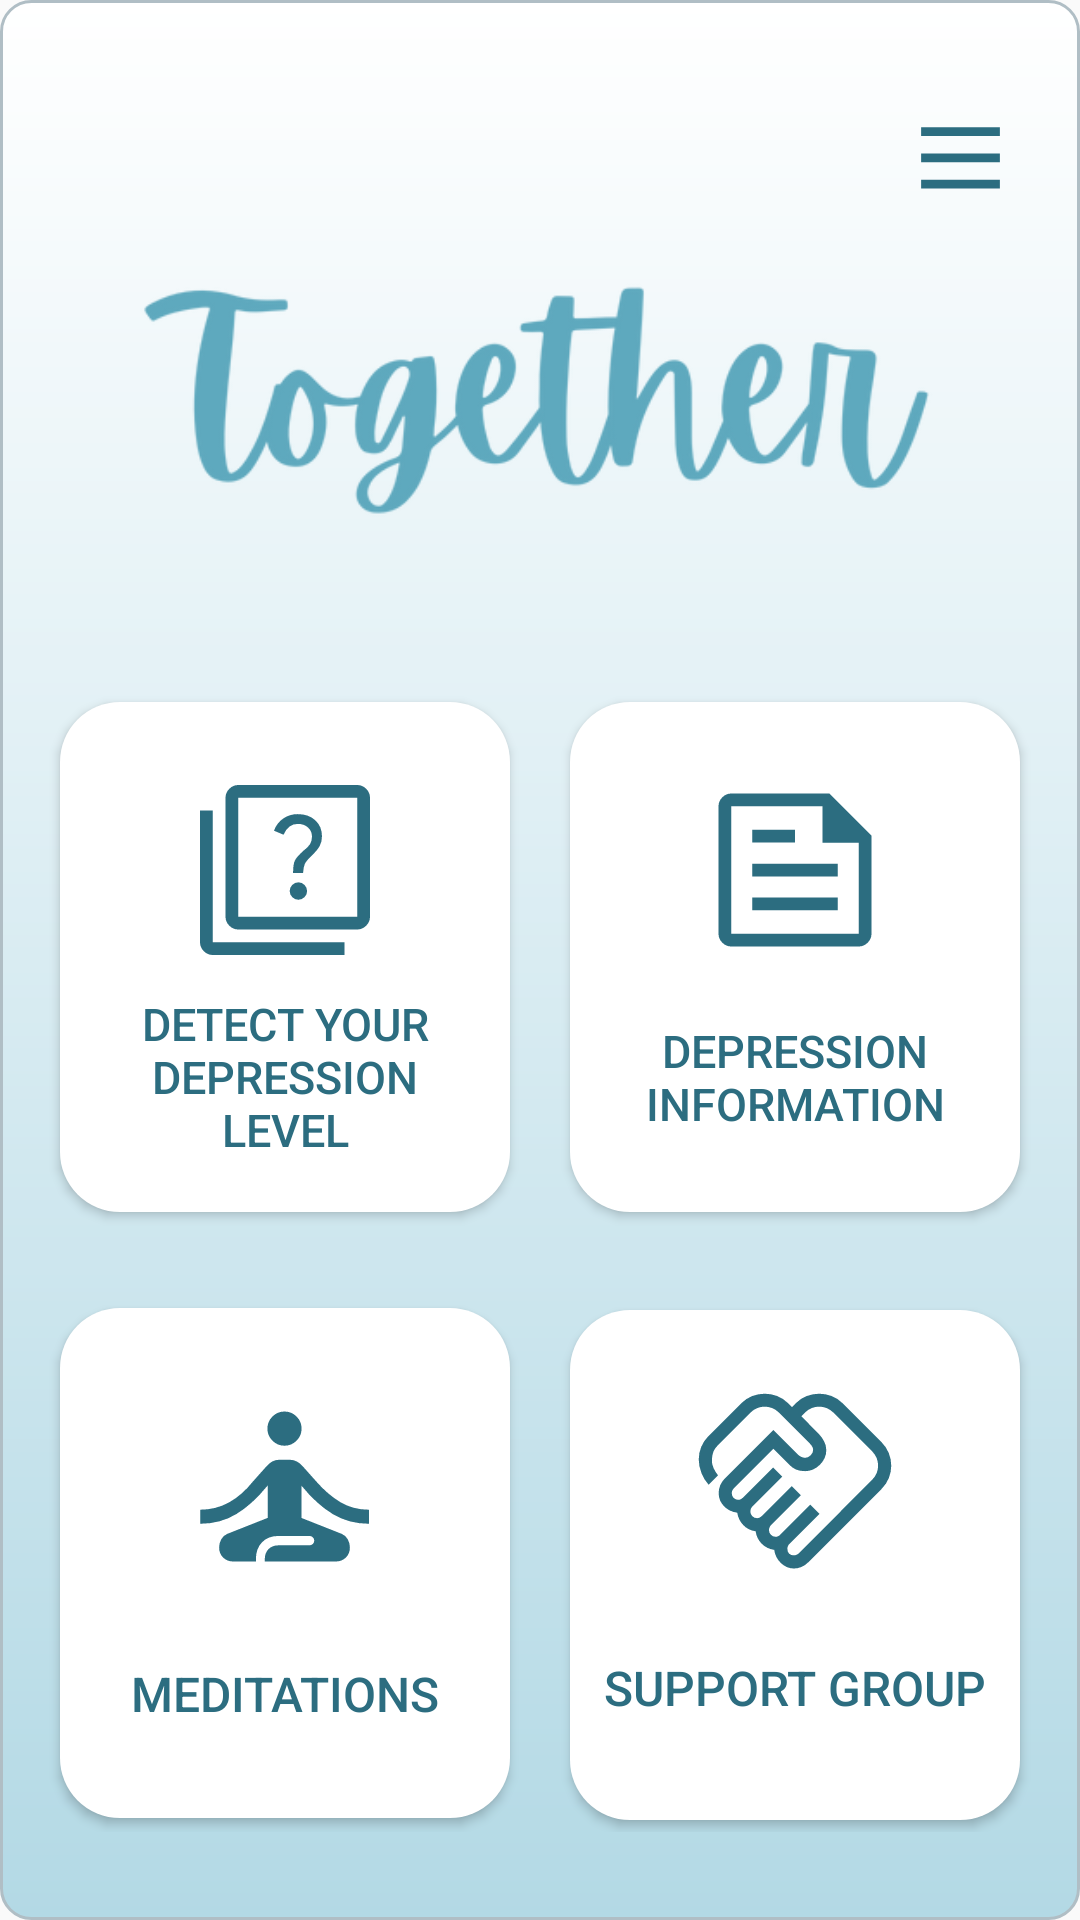

This screen was rendered from an Android layout file. Write that file and the resources it references.
<!-- AndroidManifest.xml: application theme Theme.TogetherApp -->
<!-- res/layout/activity_home.xml -->
<?xml version="1.0" encoding="utf-8"?>
<RelativeLayout
    xmlns:android="http://schemas.android.com/apk/res/android"
    xmlns:app="http://schemas.android.com/apk/res-auto"
    xmlns:tools="http://schemas.android.com/tools"
    android:layout_width="match_parent"
    android:layout_height="match_parent"
    android:background="@drawable/background"
    android:id="@+id/home_activity_layout"
    tools:context=".Home">

    <include layout="@layout/hamburger" />

    <ImageView
        android:id="@+id/logo"
        android:layout_width="316dp"
        android:layout_height="144dp"
        android:layout_centerHorizontal="true"
        android:layout_marginTop="50dp"
        android:src="@drawable/namelogo" />

    <GridLayout
        android:layout_width="match_parent"
        android:layout_height="wrap_content"
        android:layout_below="@id/logo"
        android:layout_marginTop="10dp"
        android:alignmentMode="alignMargins"
        android:columnCount="2"
        android:columnOrderPreserved="false"
        android:rowCount="2"
        android:useDefaultMargins="true">

        <Button
            android:id="@+id/button1"
            android:layout_width="0dp"
            android:layout_height="170dp"
            android:layout_column="0"
            android:layout_columnWeight="1"
            android:layout_marginLeft="10dp"
            android:layout_marginTop="11dp"
            android:layout_marginRight="10dp"
            android:background="@drawable/box_background"
            android:drawableTop="@drawable/home1"
            android:paddingTop="22dp"
            android:paddingBottom="10dp"
            android:paddingLeft="22dp"
            android:paddingRight="22dp"
            android:text="Detect your depression level"
            android:textColor="#2C6D80"
            android:textSize="15sp" />

        <Button
            android:id="@+id/button2"
            android:layout_width="0dp"
            android:layout_height="170dp"
            android:layout_column="1"
            android:layout_columnWeight="1"
            android:layout_marginLeft="10dp"
            android:layout_marginTop="20dp"
            android:layout_marginRight="10dp"
            android:background="@drawable/box_background"
            android:drawableTop="@drawable/home2"
            android:paddingTop="22dp"
            android:paddingBottom="10dp"
            android:text="Depression Information"
            android:textColor="#2C6D80"
            android:textSize="15sp" />

        <Button
            android:id="@+id/button3"
            android:layout_width="0dp"
            android:layout_height="170dp"
            android:layout_row="1"
            android:layout_column="0"
            android:layout_columnWeight="1"
            android:layout_marginLeft="10dp"
            android:layout_marginTop="28dp"
            android:layout_marginRight="10dp"
            android:background="@drawable/box_background"
            android:drawableTop="@drawable/home3"
            android:paddingTop="22dp"
            android:paddingBottom="10dp"
            android:text="Meditations"
            android:textColor="#2C6D80"
            android:textSize="16sp" />

        <Button
            android:id="@+id/button4"
            android:layout_width="0dp"
            android:layout_height="170dp"
            android:layout_row="1"
            android:layout_column="1"
            android:layout_columnWeight="1"
            android:layout_marginLeft="10dp"
            android:layout_marginTop="26dp"
            android:layout_marginRight="10dp"
            android:background="@drawable/box_background"
            android:drawableTop="@drawable/home4"
            android:paddingTop="22dp"
            android:paddingBottom="10dp"
            android:text="Support Group"
            android:textColor="#2C6D80"
            android:textSize="16sp" />

    </GridLayout>

</RelativeLayout>
<!-- res/layout/hamburger.xml (included above) -->
<?xml version="1.0" encoding="utf-8"?>
<RelativeLayout xmlns:android="http://schemas.android.com/apk/res/android"
    android:layout_width="match_parent"
    android:layout_height="match_parent">

    <ImageButton
        android:id="@+id/hamburgerButton"
        android:layout_width="50dp"
        android:layout_height="50dp"
        android:layout_alignParentEnd="true"
        android:layout_marginTop="16dp"
        android:layout_marginEnd="5dp"
        android:background="@android:color/transparent"
        android:src="@drawable/hamburger" />


</RelativeLayout>
<!-- resources referenced by this layout -->
<resources>
  <!-- drawable background (drawable) -->
  <shape xmlns:android="http://schemas.android.com/apk/res/android">
      <gradient
          android:startColor="#FFFFFF"
          android:endColor="#b3d9e5"
          android:angle="270" />
      <corners android:radius="10dp" />
      <stroke android:width="1dp" android:color="#B0BEC5" />
      <padding android:left="10dp" android:top="10dp" android:right="10dp" android:bottom="10dp" />
  </shape>
  <!-- drawable box_background (drawable) -->
  <?xml version="1.0" encoding="utf-8"?>
  <shape xmlns:android="http://schemas.android.com/apk/res/android">
      <padding android:left="2dp" android:top="2dp" android:right="2dp" android:bottom="2dp" />
      <corners android:radius="20dp"/>
      <solid android:color="#ffffff" />
      <shadow android:color="@color/black" android:radius="20dp"/>
  
  </shape>
  <!-- drawable hamburger (drawable) -->
  <vector xmlns:android="http://schemas.android.com/apk/res/android"
      android:width="35dp"
      android:height="35dp"
      android:viewportWidth="24.0"
      android:viewportHeight="24.0">
      <path
          android:fillColor="#2C6D80"
          android:pathData="M3,6h18v2H3V6zm0,6h18v2H3v-2zm0,6h18v2H3v-2z" >
      </path>
  </vector>
  <!-- drawable home2 (drawable) -->
  <vector xmlns:android="http://schemas.android.com/apk/res/android"
      android:width="68dp"
      android:height="68dp"
      android:viewportWidth="960"
      android:viewportHeight="960">
  
      <path
          android:fillColor="#2C6D80"
          android:pathData="M180,840Q156,840 138,822Q120,804 120,780L120,180Q120,156 138,138Q156,120 180,120L642,120L840,318L840,780Q840,804 822,822Q804,840 780,840L180,840ZM180,780L780,780Q780,780 780,780Q780,780 780,780L780,351.43L609,351.43L609,180L180,180Q180,180 180,180Q180,180 180,180L180,780Q180,780 180,780Q180,780 180,780ZM279,669L681,669L681,609L279,609L279,669ZM279,351L480,351L480,291L279,291L279,351ZM279,510L681,510L681,450L279,450L279,510ZM180,180L180,180L180,351.43L180,351.43L180,180L180,351.43L180,351.43L180,780Q180,780 180,780Q180,780 180,780L180,780Q180,780 180,780Q180,780 180,780L180,180Q180,180 180,180Q180,180 180,180Z"/>
  </vector>
  <style name="Theme.TogetherApp" parent="Theme.AppCompat.Light.NoActionBar">
          
          <item name="colorPrimary">@color/purple_500</item>
          <item name="colorPrimaryVariant">@color/purple_700</item>
          <item name="colorOnPrimary">@color/white</item>
          
          <item name="colorSecondary">@color/teal_200</item>
          <item name="colorSecondaryVariant">@color/teal_700</item>
          <item name="colorOnSecondary">@color/black</item>
          
          <item name="android:statusBarColor" tools:targetApi="l">?attr/colorPrimaryVariant</item>
          
      </style>
  <color name="black">#FF000000</color>
  <color name="purple_500">#FF6200EE</color>
  <color name="purple_700">#FF3700B3</color>
  <color name="white">#FFFFFFFF</color>
  <color name="teal_200">#FF03DAC5</color>
  <color name="teal_700">#FF018786</color>
</resources>
